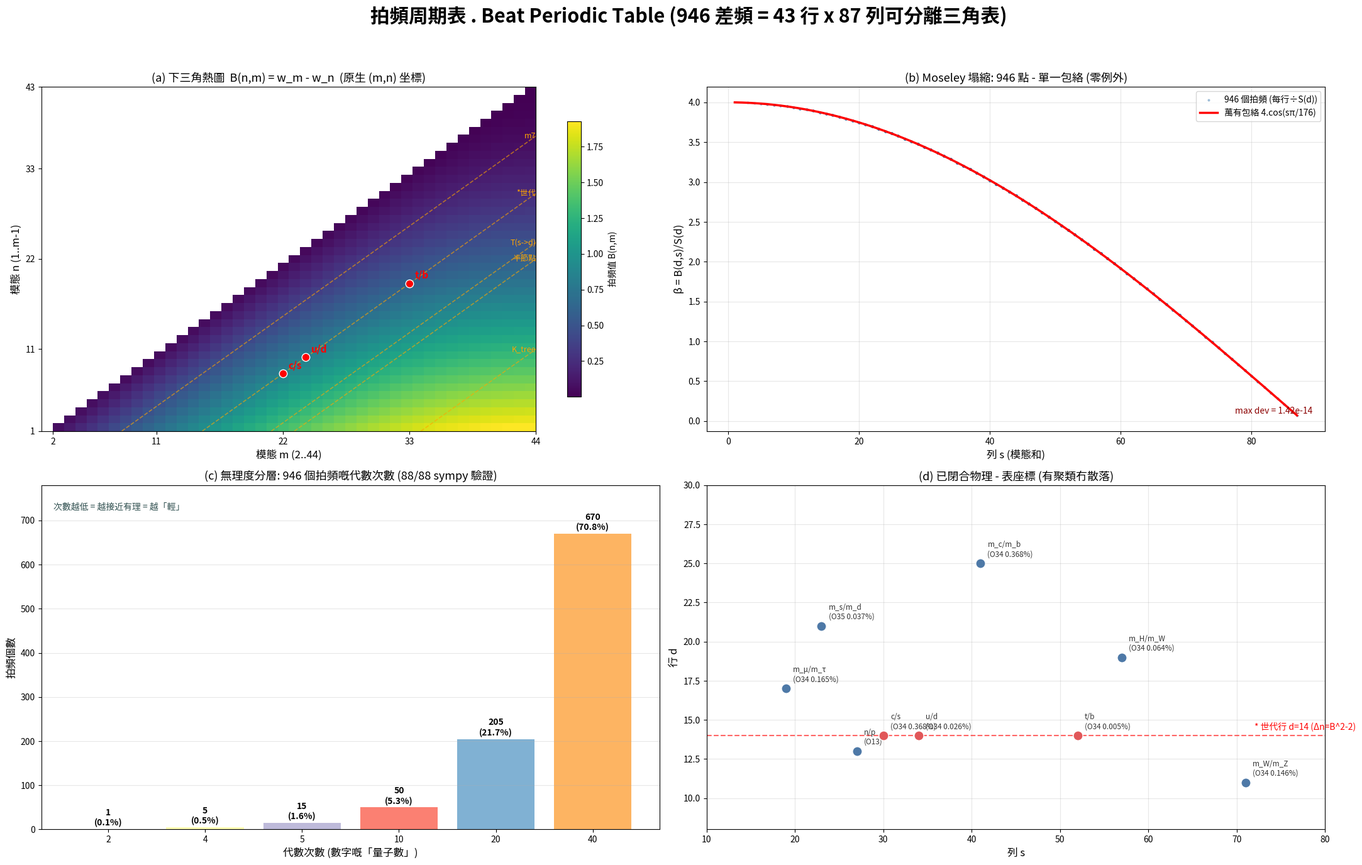

The script that saved this image: (Note: this script raises an exception after producing the figure.)
#!/usr/bin/env python3
"""
09_visualize.py — 拍頻周期表 PNG 視覺化
========================================
4 格圖:
1. 拍頻周期表熱圖 (43 行 x 列, 三角表) — 主圖
2. Moseley 塌縮 (946 點 - 萬有包絡)
3. 無理度分層 (代數次數分布)
4. 世代三重奏座標 (行 14 x 列 {30,34,52})

輸出: beat_periodic_table.png (300 DPI)
"""
import math, itertools, json, os
import matplotlib
matplotlib.use("Agg")
import matplotlib.pyplot as plt
import matplotlib.font_manager as fm
import numpy as np

# ===== 中文字體 =====
font_path = "/usr/share/fonts/truetype/wqy/wqy-zenhei.ttc"
if os.path.exists(font_path):
    fm.fontManager.addfont(font_path)
    plt.rcParams["font.family"] = "WenQuanYi Zen Hei"
plt.rcParams["axes.unicode_minus"] = False

Nd = 44
S = lambda x: math.sin(math.pi * x / 176)
C = lambda x: math.cos(math.pi * x / 176)
w = lambda n: 2 * math.sin(math.pi * n / 88)

pairs = list(itertools.combinations(range(1, Nd + 1), 2))

fig = plt.figure(figsize=(22, 14), dpi=150)
fig.suptitle("拍頻周期表 . Beat Periodic Table (946 差頻 = 43 行 x 87 列可分離三角表)",
             fontsize=22, fontweight="bold", y=0.98)

# ============================================================
# Panel 1: 原生 (m,n) 下三角熱圖 (修正: 唔再用 45° 旋轉坐標)
# ============================================================
ax1 = fig.add_subplot(2, 2, 1)
# 下三角矩陣: 橫軸 m (2..44), 縱軸 n (1..43), 只有 n < m 有值
grid = np.full((43, 44), np.nan)  # [n-1, m-1]
for (n, m) in pairs:
    grid[n - 1, m - 1] = w(m) - w(n)

im = ax1.imshow(grid, aspect="auto", origin="lower", cmap="viridis",
                extent=[1, 44, 1, 43])
# 世代三重奏標記 (n, m) 原生坐標
gen = {(8, 22): "c/s", (10, 24): "u/d", (19, 33): "t/b"}
for (n, m), name in gen.items():
    ax1.plot(m, n, "o", color="red", markersize=9, markeredgecolor="white", zorder=5)
    ax1.annotate(name, (m, n), textcoords="offset points", xytext=(6, 6),
                 fontsize=11, fontweight="bold", color="red")
# 魔術行 d=m−n 係對角線偏移 — 標記 d=7,14,20,22,33 五條等距線
magic = {7: "m7", 14: "*世代", 20: "T(s->d)", 22: "半節點", 33: "K_tree"}
for d, label in magic.items():
    xs = np.arange(1 + d, 45)
    ys = xs - d
    ax1.plot(xs, ys, color="orange", alpha=0.6, lw=1.2, ls="--")
    ax1.text(44, 44 - d, label, fontsize=9, color="orange",
             va="center", ha="right")
ax1.set_xlabel("模態 m (2..44)", fontsize=12)
ax1.set_ylabel("模態 n (1..m-1)", fontsize=12)
ax1.set_title("(a) 下三角熱圖  B(n,m) = w_m - w_n  (原生 (m,n) 坐標)", fontsize=13)
ax1.set_xticks([2, 11, 22, 33, 44])
ax1.set_yticks([1, 11, 22, 33, 43])
fig.colorbar(im, ax=ax1, shrink=0.8, label="拍頻值 B(n,m)")

# ============================================================
# Panel 2: Moseley 塌縮 (946 點 - 萬有包絡)
# ============================================================
ax2 = fig.add_subplot(2, 2, 2)
all_s = []
all_beta = []
for (n, m) in pairs:
    d, s = m - n, m + n
    b = 4 * S(d) * C(s)
    all_s.append(s)
    all_beta.append(b / S(d))
ax2.scatter(all_s, all_beta, s=4, alpha=0.4, color="steelblue", label="946 個拍頻 (每行÷S(d))")
s_env = np.linspace(1, 87, 500)
ax2.plot(s_env, 4 * np.cos(s_env * np.pi / 176), "r-", lw=2.5,
         label="萬有包絡 4.cos(sπ/176)")
ax2.set_xlabel("列 s (模態和)", fontsize=12)
ax2.set_ylabel("β = B(d,s)/S(d)", fontsize=12)
ax2.set_title("(b) Moseley 塌縮: 946 點 - 單一包絡 (零例外)", fontsize=13)
ax2.legend(fontsize=10)
ax2.grid(alpha=0.3)
ax2.text(0.98, 0.05, "max dev = 1.42e-14", transform=ax2.transAxes,
         ha="right", fontsize=10, color="darkred")

# ============================================================
# Panel 3: 無理度分層 (代數次數分布)
# ============================================================
ax3 = fig.add_subplot(2, 2, 3)
dist = {2: 1, 4: 5, 5: 15, 10: 50, 20: 205, 40: 670}
degs = sorted(dist)
counts = [dist[d] for d in degs]
bars = ax3.bar([str(d) for d in degs], counts, color=["#8dd3c7", "#ffffb3", "#bebada",
                                                        "#fb8072", "#80b1d3", "#fdb462"])
for i, (d, c) in enumerate(zip(degs, counts)):
    ax3.text(i, c + 8, f"{c}\n({c/946*100:.1f}%)", ha="center", fontsize=10, fontweight="bold")
ax3.set_xlabel("代數次數 (數字嘅「量子數」)", fontsize=12)
ax3.set_ylabel("拍頻個數", fontsize=12)
ax3.set_title("(c) 無理度分層: 946 個拍頻嘅代數次數 (88/88 sympy 驗證)", fontsize=13)
ax3.set_ylim(0, 780)
ax3.grid(axis="y", alpha=0.3)
ax3.text(0.02, 0.95, "次數越低 = 越接近有理 = 越「輕」", transform=ax3.transAxes,
         fontsize=10, color="darkslategray", va="top")

# ============================================================
# Panel 4: 世代三重奏座標 + 已閉合物理
# ============================================================
ax4 = fig.add_subplot(2, 2, 4)
phys = {
    "u/d": (14, 34, "O34 0.026%"), "c/s": (14, 30, "O34 0.368%"),
    "t/b": (14, 52, "O34 0.005%"), "m_c/m_b": (25, 41, "O34 0.368%"),
    "m_s/m_d": (21, 23, "O35 0.037%"), "m_W/m_Z": (11, 71, "O34 0.146%"),
    "m_H/m_W": (19, 57, "O34 0.064%"), "m_μ/m_τ": (17, 19, "O34 0.165%"),
    "n/p": (13, 27, "O13"),
}
for name, (d, s, st) in phys.items():
    ax4.scatter(s, d, s=120, c="#e15759" if d == 14 else "#4e79a7",
                edgecolors="white", zorder=5)
    ax4.annotate(f"{name}\n({st})", (s, d), textcoords="offset points",
                 xytext=(8, 8), fontsize=8.5, color="#333")
ax4.axhline(14, color="red", alpha=0.6, lw=1.5, ls="--")
ax4.text(72, 14.4, "* 世代行 d=14 (Δn=B^2-2)", fontsize=10, color="red")
ax4.set_xlabel("列 s", fontsize=12)
ax4.set_ylabel("行 d", fontsize=12)
ax4.set_title("(d) 已閉合物理 - 表座標 (有聚類冇散落)", fontsize=13)
ax4.set_xlim(10, 80)
ax4.set_ylim(8, 30)
ax4.grid(alpha=0.3)

plt.tight_layout(rect=[0, 0, 1, 0.95])
out = os.path.join(os.path.dirname(__file__), "..", "beat_periodic_table.png")
fig.savefig(out, dpi=300, bbox_inches="tight", facecolor="white")
print(f"✅ 已輸出: {out}")
print(f"   尺寸: {fig.get_size_inches()} inch @ 300 DPI")
